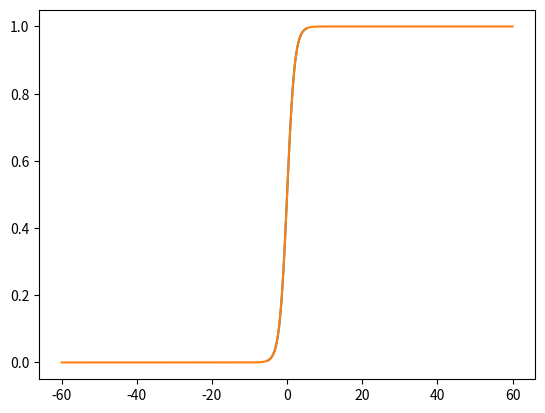

The matplotlib source for this figure:
import numpy as np
import math
import matplotlib.pyplot as plt

# %matplotlib inline

x = np.linspace(-5, 5, 200)
y = [1 / (1 + math.e ** (-x)) for x in x]
plt.plot(x, y)
plt.show()

x = np.linspace(-60, 60, 200)
y = [1 / (1 + math.e ** (-x)) for x in x]
plt.plot(x,y)
plt.show()
